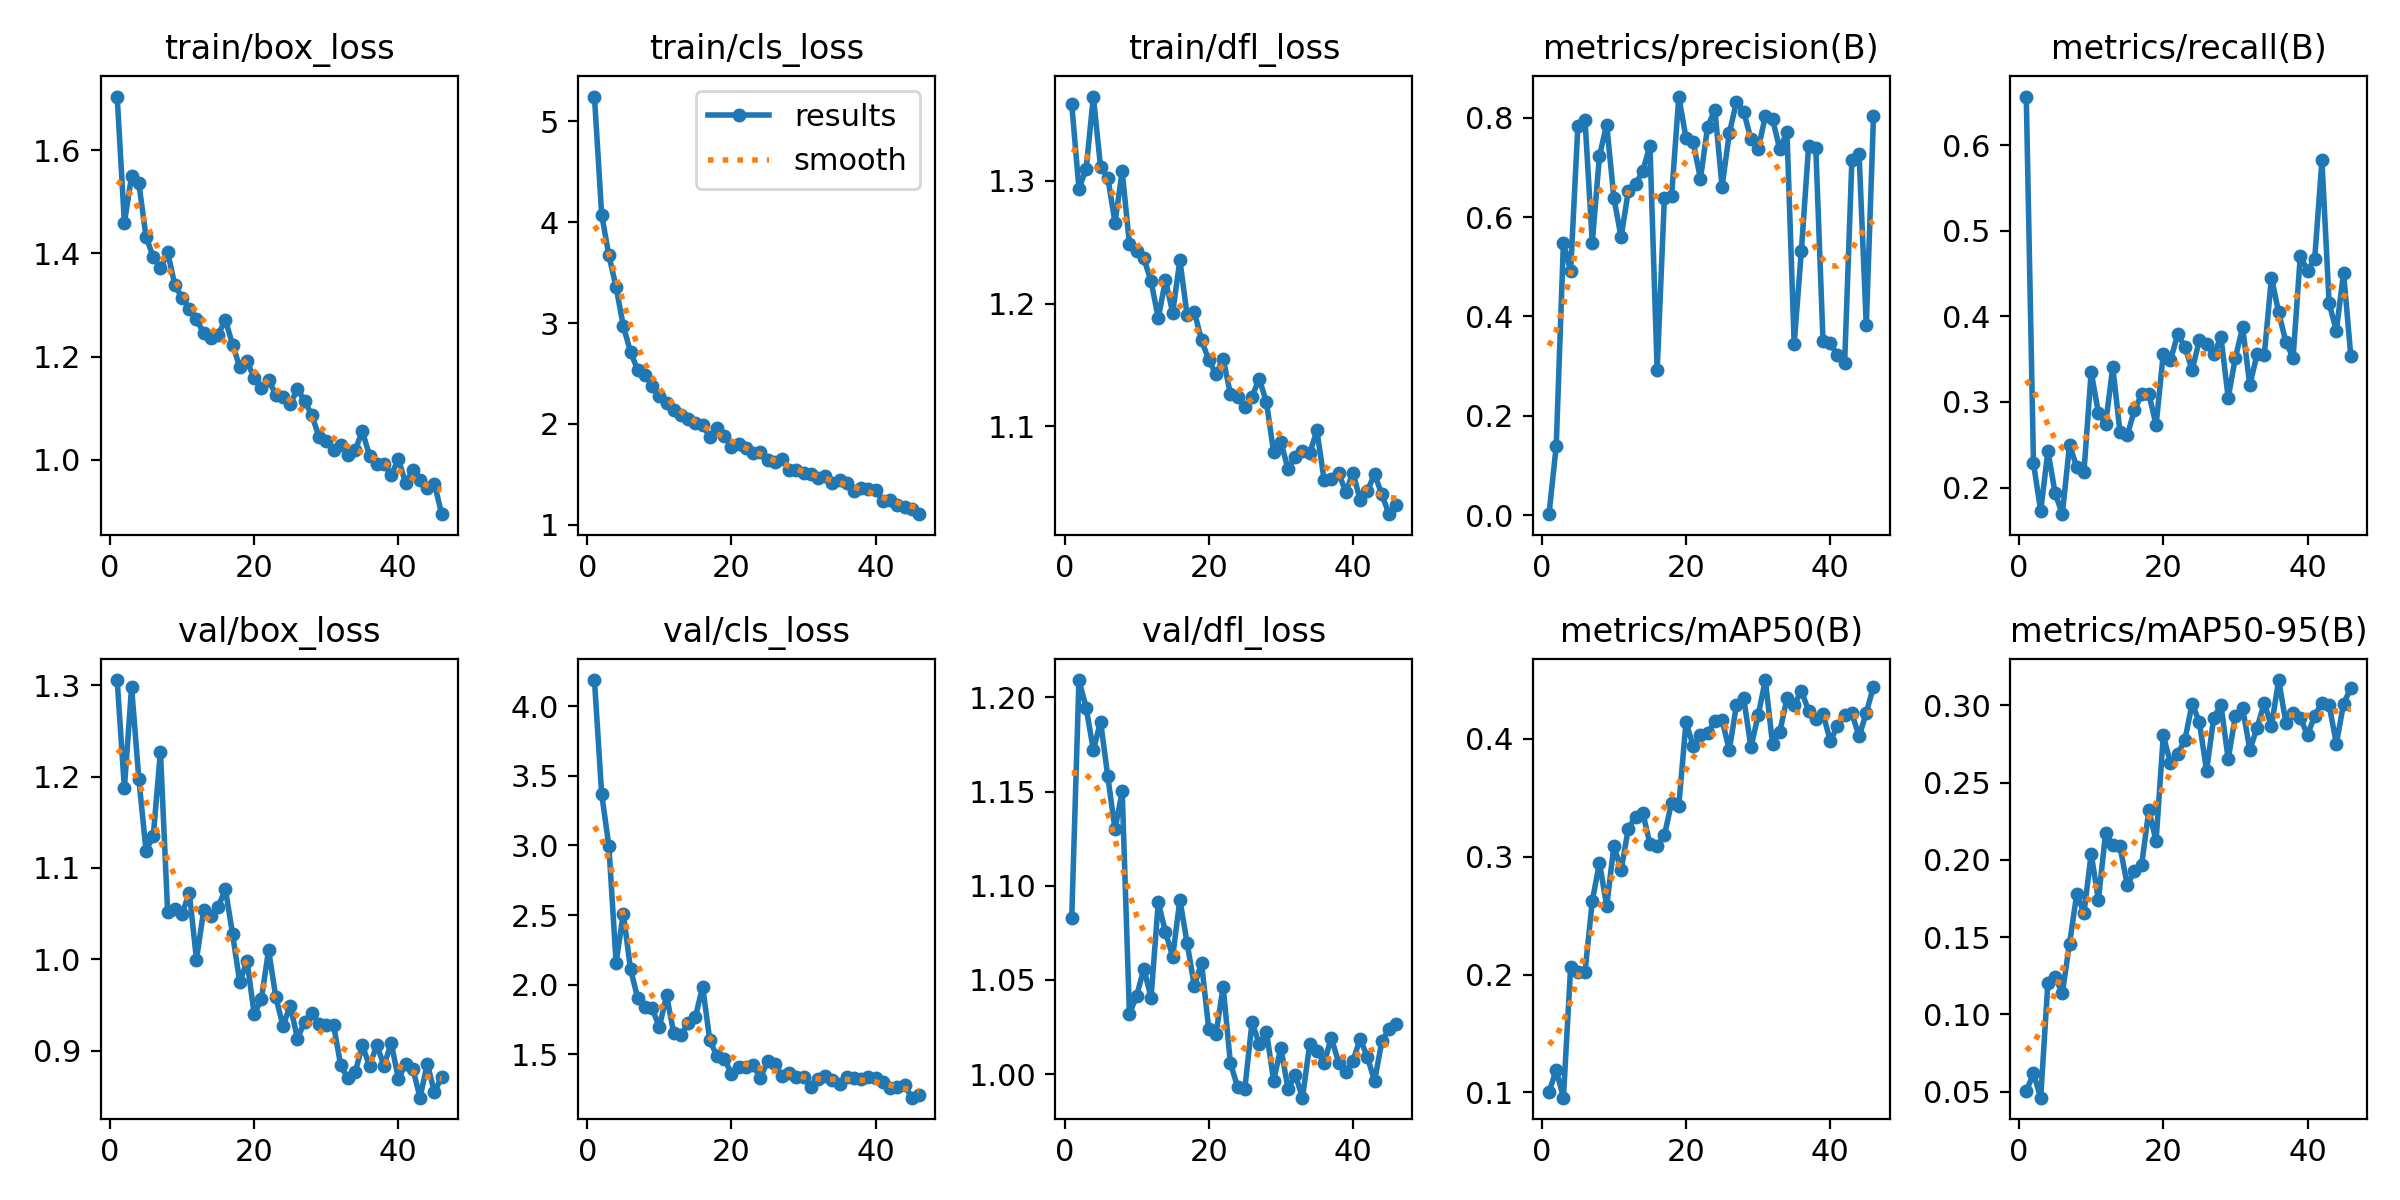

Values plotted in this chart, from the file beside it:
epoch, time, train/box_loss, train/cls_loss, train/dfl_loss, metrics/precision(B), metrics/recall(B), metrics/mAP50(B), metrics/mAP50-95(B), val/box_loss, val/cls_loss, val/dfl_loss, lr/pg0, lr/pg1, lr/pg2
1, 25.81, 1.704, 5.245, 1.362, 0.00177, 0.6566, 0.1002, 0.0503, 1.306, 4.187, 1.083, 0.0004106, 0.0004106, 0.0004106
2, 42.57, 1.459, 4.076, 1.294, 0.1385, 0.2283, 0.1188, 0.0618, 1.187, 3.37, 1.209, 0.0008109, 0.0008109, 0.0008109
3, 57.57, 1.55, 3.673, 1.309, 0.5487, 0.1725, 0.09546, 0.04614, 1.298, 2.995, 1.195, 0.001195, 0.001195, 0.001195
4, 73.72, 1.536, 3.358, 1.368, 0.4916, 0.2428, 0.2062, 0.1207, 1.198, 2.158, 1.172, 0.001176, 0.001176, 0.001176
5, 89.2, 1.433, 2.972, 1.311, 0.7831, 0.1935, 0.2021, 0.124, 1.119, 2.511, 1.187, 0.001151, 0.001151, 0.001151
6, 104.5, 1.393, 2.714, 1.303, 0.7945, 0.1689, 0.2026, 0.1139, 1.135, 2.113, 1.158, 0.001126, 0.001126, 0.001126
7, 120.5, 1.371, 2.535, 1.266, 0.5486, 0.25, 0.2623, 0.1459, 1.228, 1.904, 1.13, 0.001102, 0.001102, 0.001102
8, 136.2, 1.402, 2.49, 1.308, 0.7231, 0.2239, 0.295, 0.178, 1.051, 1.839, 1.15, 0.001077, 0.001077, 0.001077
9, 152.2, 1.339, 2.377, 1.248, 0.7864, 0.2183, 0.2579, 0.1656, 1.055, 1.831, 1.032, 0.001052, 0.001052, 0.001052
10, 167.9, 1.314, 2.273, 1.242, 0.6386, 0.3351, 0.3093, 0.2039, 1.05, 1.696, 1.041, 0.001027, 0.001027, 0.001027
11, 183.7, 1.293, 2.207, 1.237, 0.5594, 0.2872, 0.2886, 0.1743, 1.073, 1.924, 1.056, 0.001002, 0.001002, 0.001002
12, 200.1, 1.272, 2.138, 1.218, 0.6527, 0.2744, 0.3239, 0.2172, 0.9996, 1.652, 1.041, 0.0009778, 0.0009778, 0.0009778
13, 215.8, 1.245, 2.086, 1.188, 0.666, 0.3406, 0.3338, 0.2095, 1.054, 1.636, 1.091, 0.000953, 0.000953, 0.000953
14, 230.5, 1.236, 2.054, 1.219, 0.6927, 0.2644, 0.3375, 0.2088, 1.047, 1.726, 1.075, 0.0009283, 0.0009283, 0.0009283
15, 245.4, 1.242, 2.008, 1.193, 0.7439, 0.2609, 0.311, 0.1837, 1.057, 1.769, 1.062, 0.0009035, 0.0009035, 0.0009035
16, 260.9, 1.271, 1.988, 1.235, 0.2912, 0.2906, 0.3093, 0.1927, 1.077, 1.987, 1.093, 0.0008787, 0.0008787, 0.0008787
17, 276.2, 1.223, 1.874, 1.191, 0.6379, 0.3089, 0.3183, 0.1969, 1.028, 1.6, 1.07, 0.000854, 0.000854, 0.000854
18, 292.1, 1.18, 1.961, 1.193, 0.6421, 0.3096, 0.346, 0.2322, 0.9746, 1.487, 1.047, 0.0008293, 0.0008293, 0.0008293
19, 307, 1.191, 1.885, 1.17, 0.8427, 0.2728, 0.3435, 0.2123, 0.9984, 1.47, 1.059, 0.0008045, 0.0008045, 0.0008045
20, 321.1, 1.159, 1.775, 1.154, 0.759, 0.3561, 0.4142, 0.2806, 0.94, 1.36, 1.024, 0.0007797, 0.0007797, 0.0007797
21, 335.5, 1.14, 1.802, 1.143, 0.7504, 0.3489, 0.394, 0.2627, 0.9564, 1.41, 1.021, 0.000755, 0.000755, 0.000755
22, 349.3, 1.155, 1.765, 1.155, 0.6773, 0.3789, 0.4036, 0.2687, 1.01, 1.408, 1.046, 0.0007302, 0.0007302, 0.0007302
23, 363.8, 1.126, 1.708, 1.127, 0.7818, 0.3644, 0.4049, 0.2778, 0.9581, 1.426, 1.006, 0.0007055, 0.0007055, 0.0007055
24, 379, 1.121, 1.724, 1.124, 0.8165, 0.3372, 0.4152, 0.3011, 0.927, 1.33, 0.9932, 0.0006808, 0.0006808, 0.0006808
25, 395.9, 1.108, 1.645, 1.116, 0.661, 0.3719, 0.4164, 0.2893, 0.9493, 1.449, 0.992, 0.000656, 0.000656, 0.000656
26, 409.9, 1.137, 1.625, 1.124, 0.7686, 0.3673, 0.3903, 0.2578, 0.9131, 1.43, 1.028, 0.0006312, 0.0006312, 0.0006312
27, 424.6, 1.114, 1.653, 1.139, 0.8322, 0.3556, 0.4292, 0.2921, 0.9316, 1.345, 1.016, 0.0006065, 0.0006065, 0.0006065
28, 441.5, 1.086, 1.544, 1.12, 0.8124, 0.3756, 0.4349, 0.3004, 0.9406, 1.367, 1.023, 0.0005818, 0.0005818, 0.0005818
29, 456.6, 1.044, 1.542, 1.079, 0.7571, 0.305, 0.393, 0.2652, 0.929, 1.337, 0.9966, 0.000557, 0.000557, 0.000557
30, 473.7, 1.036, 1.515, 1.087, 0.7363, 0.3517, 0.42, 0.2934, 0.9283, 1.338, 1.014, 0.0005322, 0.0005322, 0.0005322
31, 488.6, 1.019, 1.506, 1.065, 0.803, 0.3872, 0.45, 0.2984, 0.9283, 1.265, 0.9919, 0.0005075, 0.0005075, 0.0005075
32, 506, 1.028, 1.461, 1.075, 0.7972, 0.3194, 0.3957, 0.2713, 0.8836, 1.326, 0.9997, 0.0004827, 0.0004827, 0.0004827
33, 522.1, 1.009, 1.481, 1.08, 0.7368, 0.3556, 0.4058, 0.2854, 0.8693, 1.348, 0.9875, 0.000458, 0.000458, 0.000458
34, 542.2, 1.018, 1.411, 1.078, 0.7717, 0.3543, 0.4345, 0.3015, 0.876, 1.313, 1.016, 0.0004332, 0.0004332, 0.0004332
35, 556.7, 1.056, 1.444, 1.097, 0.3448, 0.4451, 0.4288, 0.2867, 0.9057, 1.285, 1.012, 0.0004085, 0.0004085, 0.0004085
36, 573.5, 1.007, 1.412, 1.056, 0.5325, 0.4045, 0.4409, 0.3164, 0.883, 1.34, 1.006, 0.0003837, 0.0003837, 0.0003837
37, 595.8, 0.9917, 1.34, 1.057, 0.7425, 0.37, 0.424, 0.2888, 0.9061, 1.331, 1.019, 0.000359, 0.000359, 0.000359
38, 616.9, 0.9923, 1.369, 1.062, 0.7384, 0.3517, 0.4172, 0.295, 0.8834, 1.321, 1.006, 0.0003343, 0.0003343, 0.0003343
39, 632.5, 0.9706, 1.352, 1.047, 0.3498, 0.4707, 0.4216, 0.2921, 0.9083, 1.336, 1.001, 0.0003095, 0.0003095, 0.0003095
40, 649.5, 1.001, 1.341, 1.062, 0.346, 0.4532, 0.3982, 0.2807, 0.8689, 1.329, 1.007, 0.0002848, 0.0002848, 0.0002848
41, 688.6, 0.9547, 1.238, 1.04, 0.322, 0.4673, 0.411, 0.2934, 0.8853, 1.305, 1.019, 0.00026, 0.00026, 0.00026
42, 703.6, 0.9806, 1.25, 1.048, 0.3069, 0.582, 0.4201, 0.3016, 0.88, 1.262, 1.009, 0.0002352, 0.0002352, 0.0002352
43, 720.6, 0.9602, 1.2, 1.061, 0.7145, 0.415, 0.4218, 0.3003, 0.8483, 1.263, 0.9963, 0.0002105, 0.0002105, 0.0002105
44, 735.5, 0.9448, 1.177, 1.045, 0.7267, 0.3833, 0.4022, 0.2752, 0.8855, 1.281, 1.017, 0.0001857, 0.0001857, 0.0001857
45, 752.6, 0.9537, 1.153, 1.029, 0.3822, 0.4509, 0.4223, 0.3011, 0.8542, 1.189, 1.024, 0.000161, 0.000161, 0.000161
46, 767.9, 0.8947, 1.106, 1.036, 0.8029, 0.3541, 0.4444, 0.3112, 0.8714, 1.21, 1.027, 0.0001363, 0.0001363, 0.0001363
